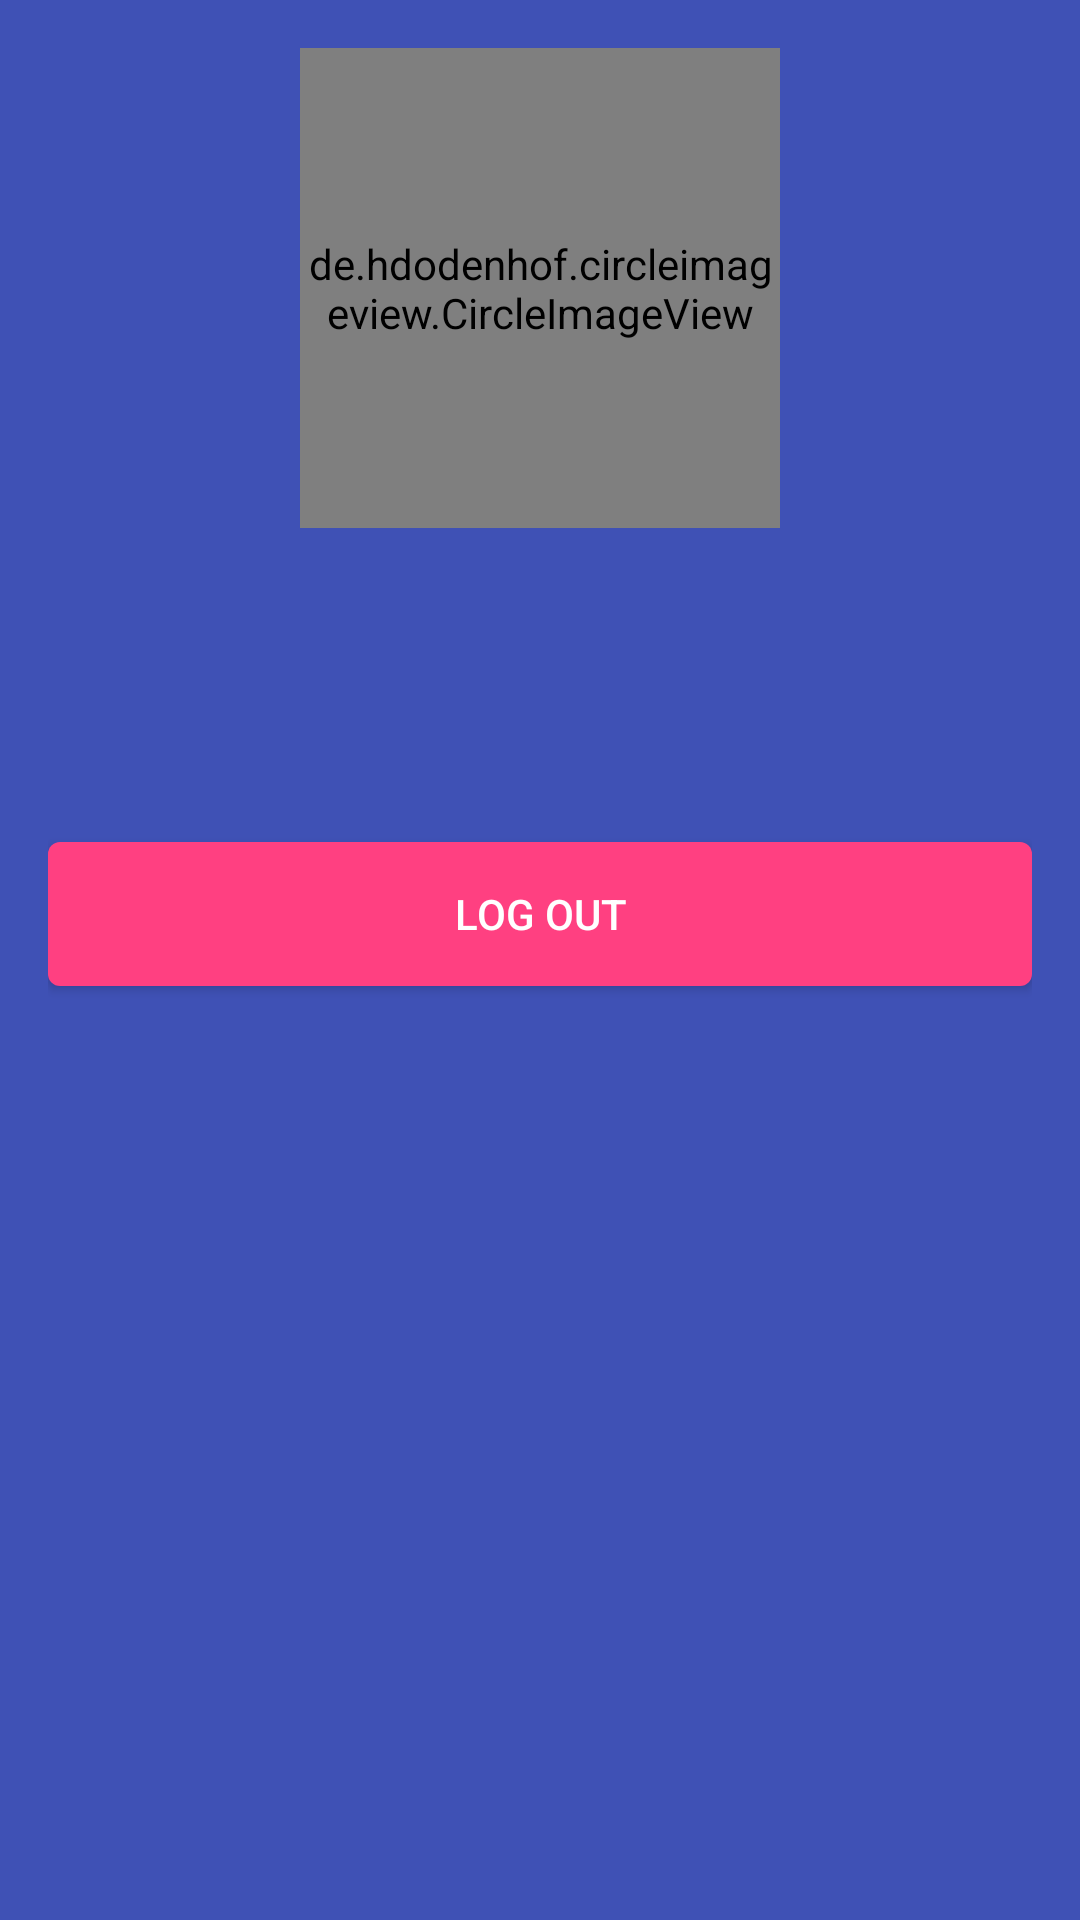

The Android layout XML behind this screen, and the referenced resources:
<!-- AndroidManifest.xml: application theme AppTheme -->
<!-- res/layout/profile.xml -->
<?xml version="1.0" encoding="utf-8"?>
<LinearLayout
    xmlns:android="http://schemas.android.com/apk/res/android"
    xmlns:tools="http://schemas.android.com/tools"
    android:layout_width="match_parent"
    android:layout_height="match_parent"
    android:padding="16dp"
    android:background="@color/colorPrimary"
    android:orientation="vertical"
    android:gravity="center_horizontal"
    tools:context="com.randomappsinc.simpleloginexample.activities.ProfileActivity"
    tools:ignore="SpUsage, ContentDescription">

    <de.hdodenhof.circleimageview.CircleImageView
        android:id="@+id/user_image"
        android:layout_width="160dp"
        android:layout_height="160dp"
        android:layout_marginBottom="16dp"/>

    <TextView
        android:id="@+id/user_name"
        android:layout_width="wrap_content"
        android:layout_height="wrap_content"
        android:layout_marginBottom="16dp"
        android:textColor="@color/white"
        android:textSize="21sp"/>

    <TextView
        android:id="@+id/user_email"
        android:layout_width="wrap_content"
        android:layout_height="wrap_content"
        android:layout_marginBottom="16dp"
        android:textColor="@color/white"
        android:textSize="21sp"/>

    <Button
        android:id="@+id/log_out"
        android:layout_width="match_parent"
        android:layout_height="wrap_content"
        android:text="@string/log_out"
        android:textColor="@color/white"
        android:textAllCaps="true"
        android:background="@drawable/rounded_magenta_button"
        android:foreground="?attr/selectableItemBackground"/>
</LinearLayout>
<!-- resources referenced by this layout -->
<resources>
  <color name="colorPrimary">#3F51B5</color>
  <color name="white">#FFFFFF</color>
  <!-- drawable rounded_magenta_button (drawable) -->
  <?xml version="1.0" encoding="utf-8"?>
  <shape
      xmlns:android="http://schemas.android.com/apk/res/android"
      android:shape="rectangle">
  
      <solid android:color="@color/colorAccent"/>
      <corners android:radius="4dp"/>
  </shape>
  <string name="log_out">Log out</string>
  <style name="AppTheme" parent="Theme.AppCompat.Light.DarkActionBar">
          <item name="colorPrimary">@color/colorPrimary</item>
          <item name="colorPrimaryDark">@color/colorPrimaryDark</item>
          <item name="colorAccent">@color/colorAccent</item>
      </style>
  <color name="colorAccent">#FF4081</color>
  <color name="colorPrimaryDark">#303F9F</color>
</resources>
